Photos from the image-classification dataset "Pictures" in the GitHub repository thevickypedia/CSC790_AdvancedRobotics. Its 3 classes are: left, middle, right.

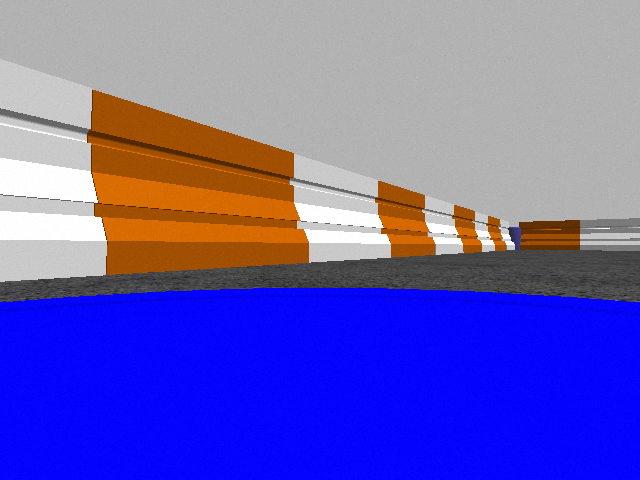
Label: left

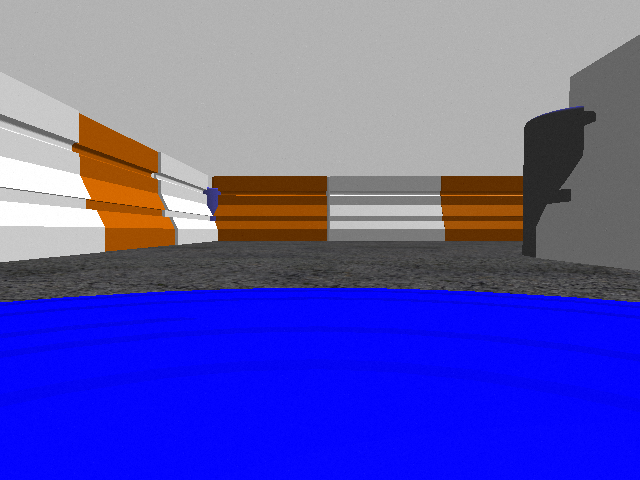
Label: middle

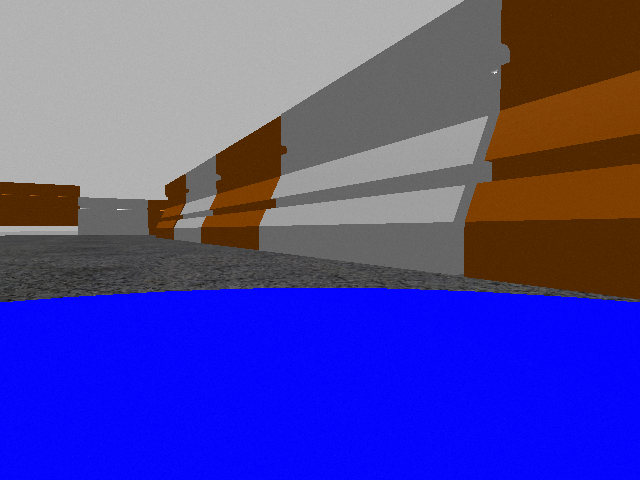
Label: right

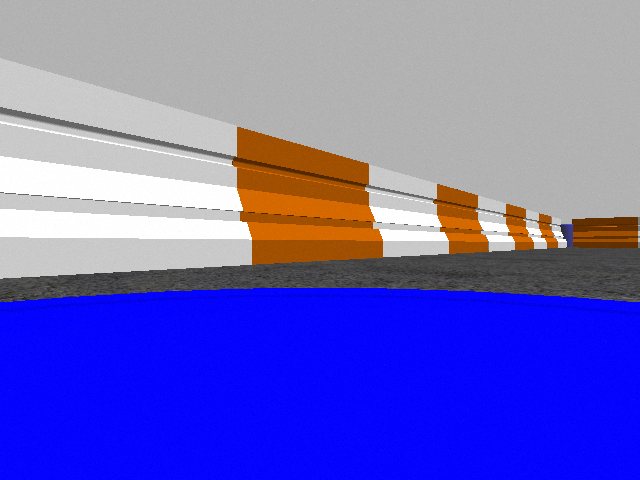
Label: left

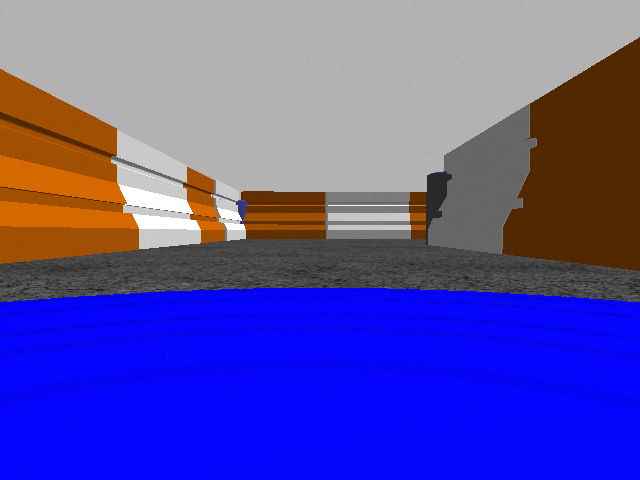
Label: middle

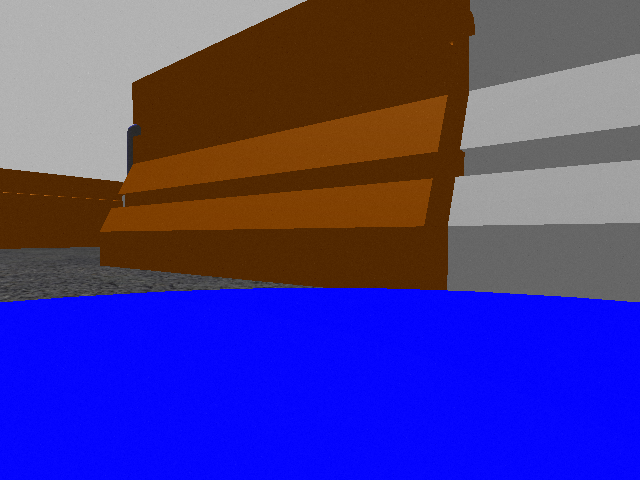
Label: right
